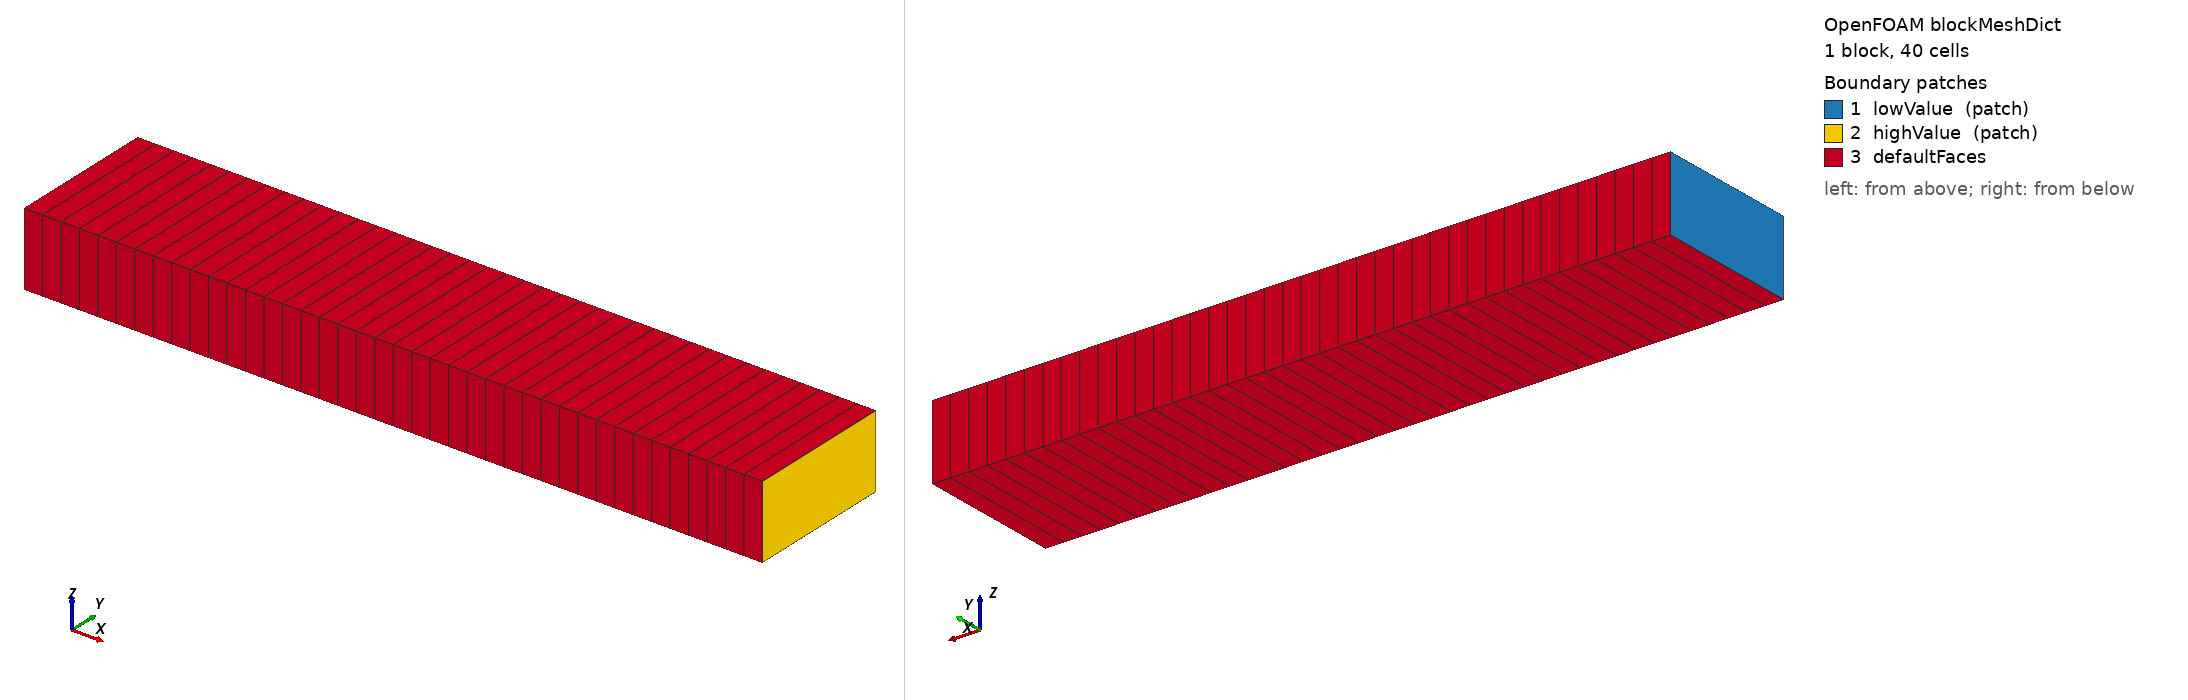

OpenFOAM case: the mesh blockMesh builds from blockMeshDict, 1 block(s), 40 cells. Boundary patches (legend numbers): 1 lowValue (patch), 2 highValue (patch), 3 defaultFaces. Left view from above one corner, right view from below the opposite corner. Boundary conditions: 0 field file(s) under 0/; 0 of 3 drawn patches have an entry in a shipped field file.

=== system/blockMeshDict ===
/*--------------------------------*- C++ -*----------------------------------*\
| =========                 |                                                 |
| \\      /  F ield         | OpenFOAM: The Open Source CFD Toolbox           |
|  \\    /   O peration     | Version:  v2606                                 |
|   \\  /    A nd           | Website:  www.openfoam.com                      |
|    \\/     M anipulation  |                                                 |
\*---------------------------------------------------------------------------*/
FoamFile
{
    version     2.0;
    format      ascii;
    class       dictionary;
    object      blockMeshDict;
}
// * * * * * * * * * * * * * * * * * * * * * * * * * * * * * * * * * * * * * //

scale   200;

vertices
(
    (0 -0.1 0)
    (1 -0.1 0)
    (1 0.1 0)
    (0 0.1 0)
    (0 -0.1 0.1)
    (1 -0.1 0.1)
    (1 0.1 0.1)
    (0 0.1 0.1)
);

blocks
(
    hex (0 1 2 3 4 5 6 7) (40 1 1) simpleGrading (1 1 1)
);

boundary
(
    lowValue
    {
        type patch;
        faces
        (
            (0 4 7 3)
        );
    }
    highValue
    {
        type patch;
        faces
        (
            (2 6 5 1)
        );
    }
);


// ************************************************************************* //
